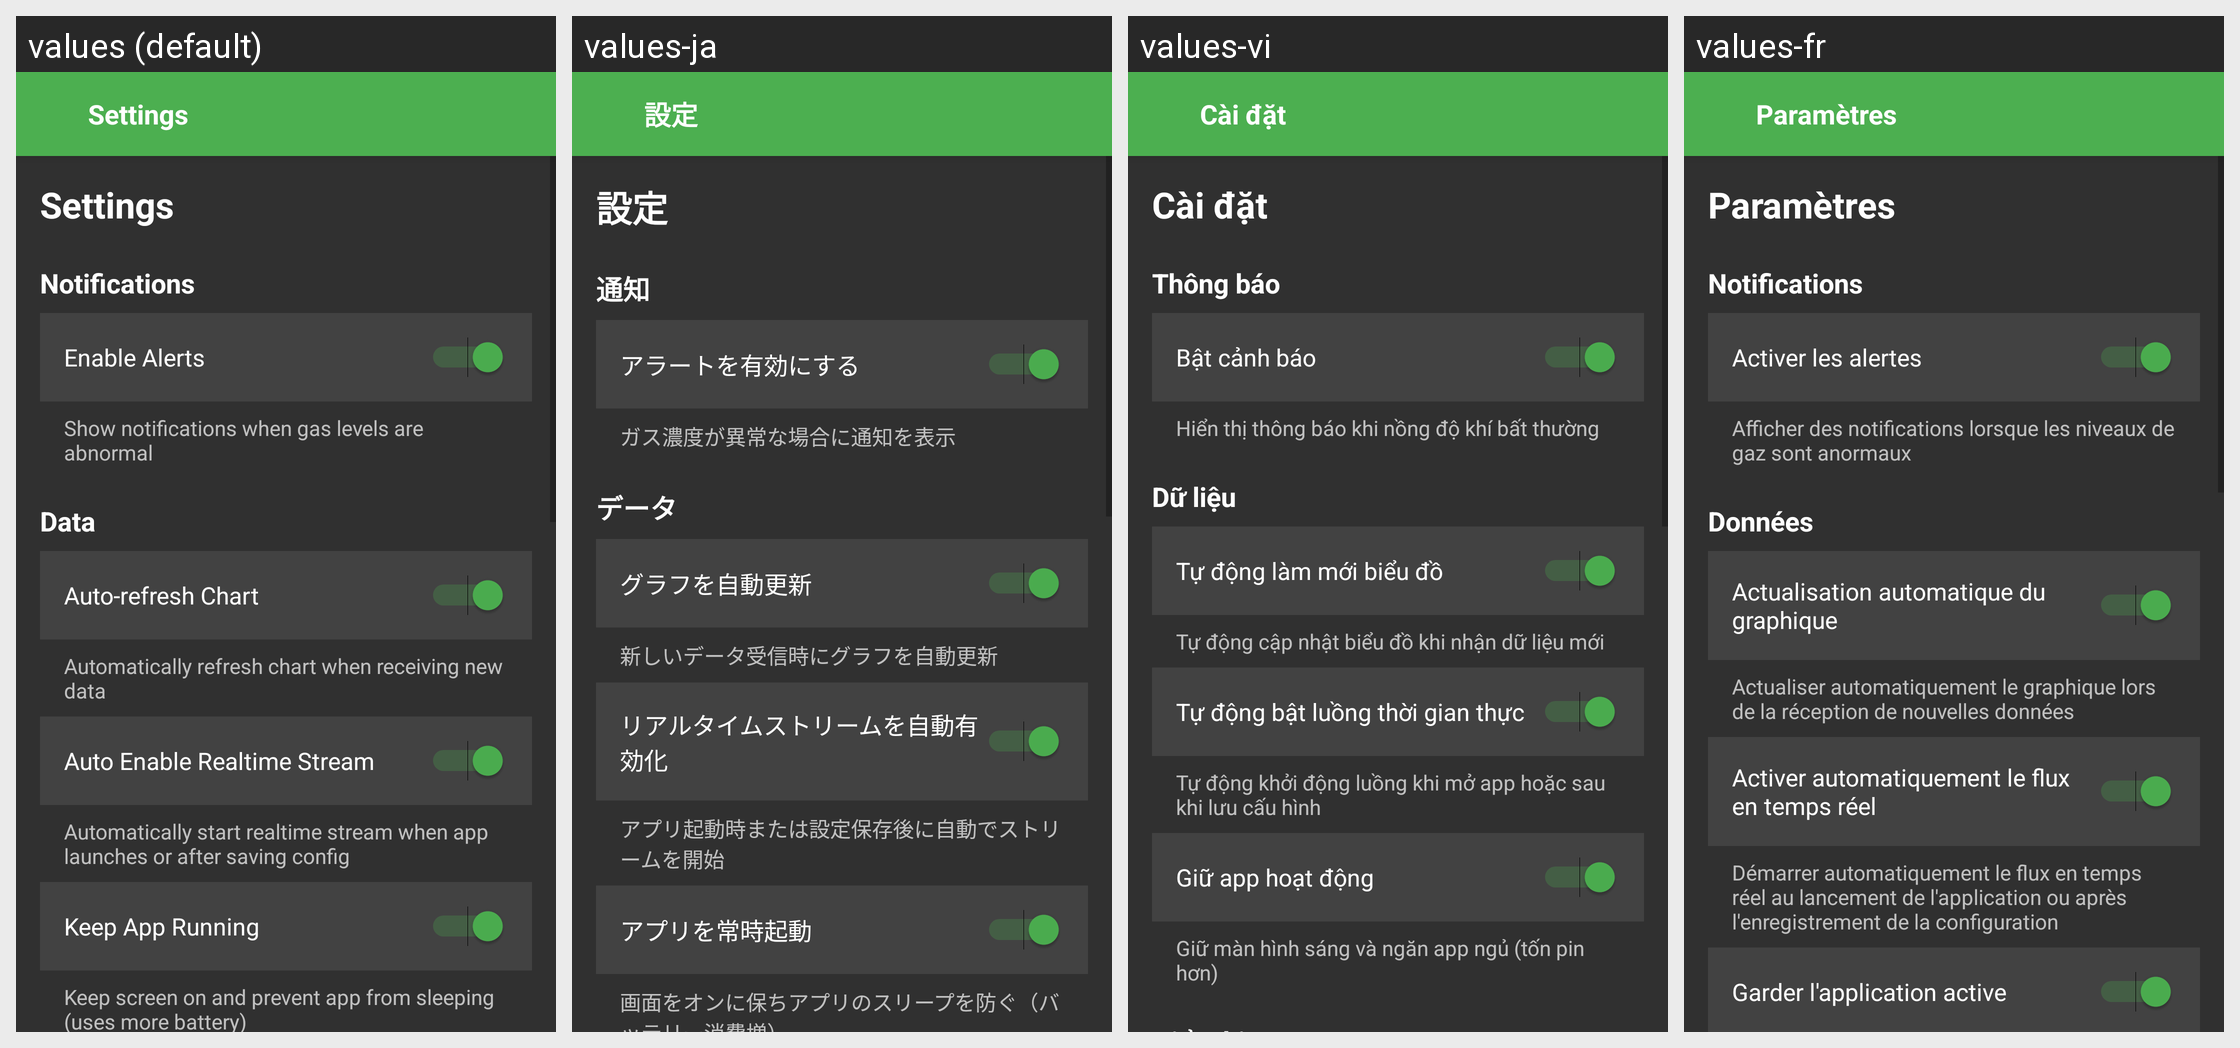

The Android screen above is rendered under several locales of the same app. Produce the string resources it draws, with the default and per-locale values.
Android screen res/layout/activity_setting.xml rendered under 4 locales, left to right: values (default), values-ja, values-vi, values-fr. Device: Nexus 5 (rendered at 1080×1920; each locale shown at half size, 540×960, under a caption strip naming it); theme AppTheme.
Other locales in the repository, not shown: values-de, values-es, values-ko, values-zh.
Strings drawn on this screen, with the default value and each locale's value (text and hints the layout hard-codes, and strings that could not be matched under every locale, appear in the picture but are not listed):

settings_title
  values: Settings
  values-ja: 設定
  values-vi: Cài đặt
  values-fr: Paramètres

section_notifications
  values: Notifications
  values-ja: 通知
  values-vi: Thông báo
  values-fr: Notifications

label_enable_alerts
  values: Enable Alerts
  values-ja: アラートを有効にする
  values-vi: Bật cảnh báo
  values-fr: Activer les alertes

desc_enable_alerts
  values: Show notifications when gas levels are abnormal
  values-ja: ガス濃度が異常な場合に通知を表示
  values-vi: Hiển thị thông báo khi nồng độ khí bất thường
  values-fr: Afficher des notifications lorsque les niveaux de gaz sont anormaux

section_data
  values: Data
  values-ja: データ
  values-vi: Dữ liệu
  values-fr: Données

label_auto_refresh
  values: Auto-refresh Chart
  values-ja: グラフを自動更新
  values-vi: Tự động làm mới biểu đồ
  values-fr: Actualisation automatique du graphique

desc_auto_refresh
  values: Automatically refresh chart when receiving new data
  values-ja: 新しいデータ受信時にグラフを自動更新
  values-vi: Tự động cập nhật biểu đồ khi nhận dữ liệu mới
  values-fr: Actualiser automatiquement le graphique lors de la réception de nouvelles données

label_auto_stream
  values: Auto Enable Realtime Stream
  values-ja: リアルタイムストリームを自動有効化
  values-vi: Tự động bật luồng thời gian thực
  values-fr: Activer automatiquement le flux en temps réel

desc_auto_stream
  values: Automatically start realtime stream when app launches or after saving config
  values-ja: アプリ起動時または設定保存後に自動でストリームを開始
  values-vi: Tự động khởi động luồng khi mở app hoặc sau khi lưu cấu hình
  values-fr: Démarrer automatiquement le flux en temps réel au lancement de l'application ou après l'enregistrement de la configuration

label_keep_running
  values: Keep App Running
  values-ja: アプリを常時起動
  values-vi: Giữ app hoạt động
  values-fr: Garder l'application active
